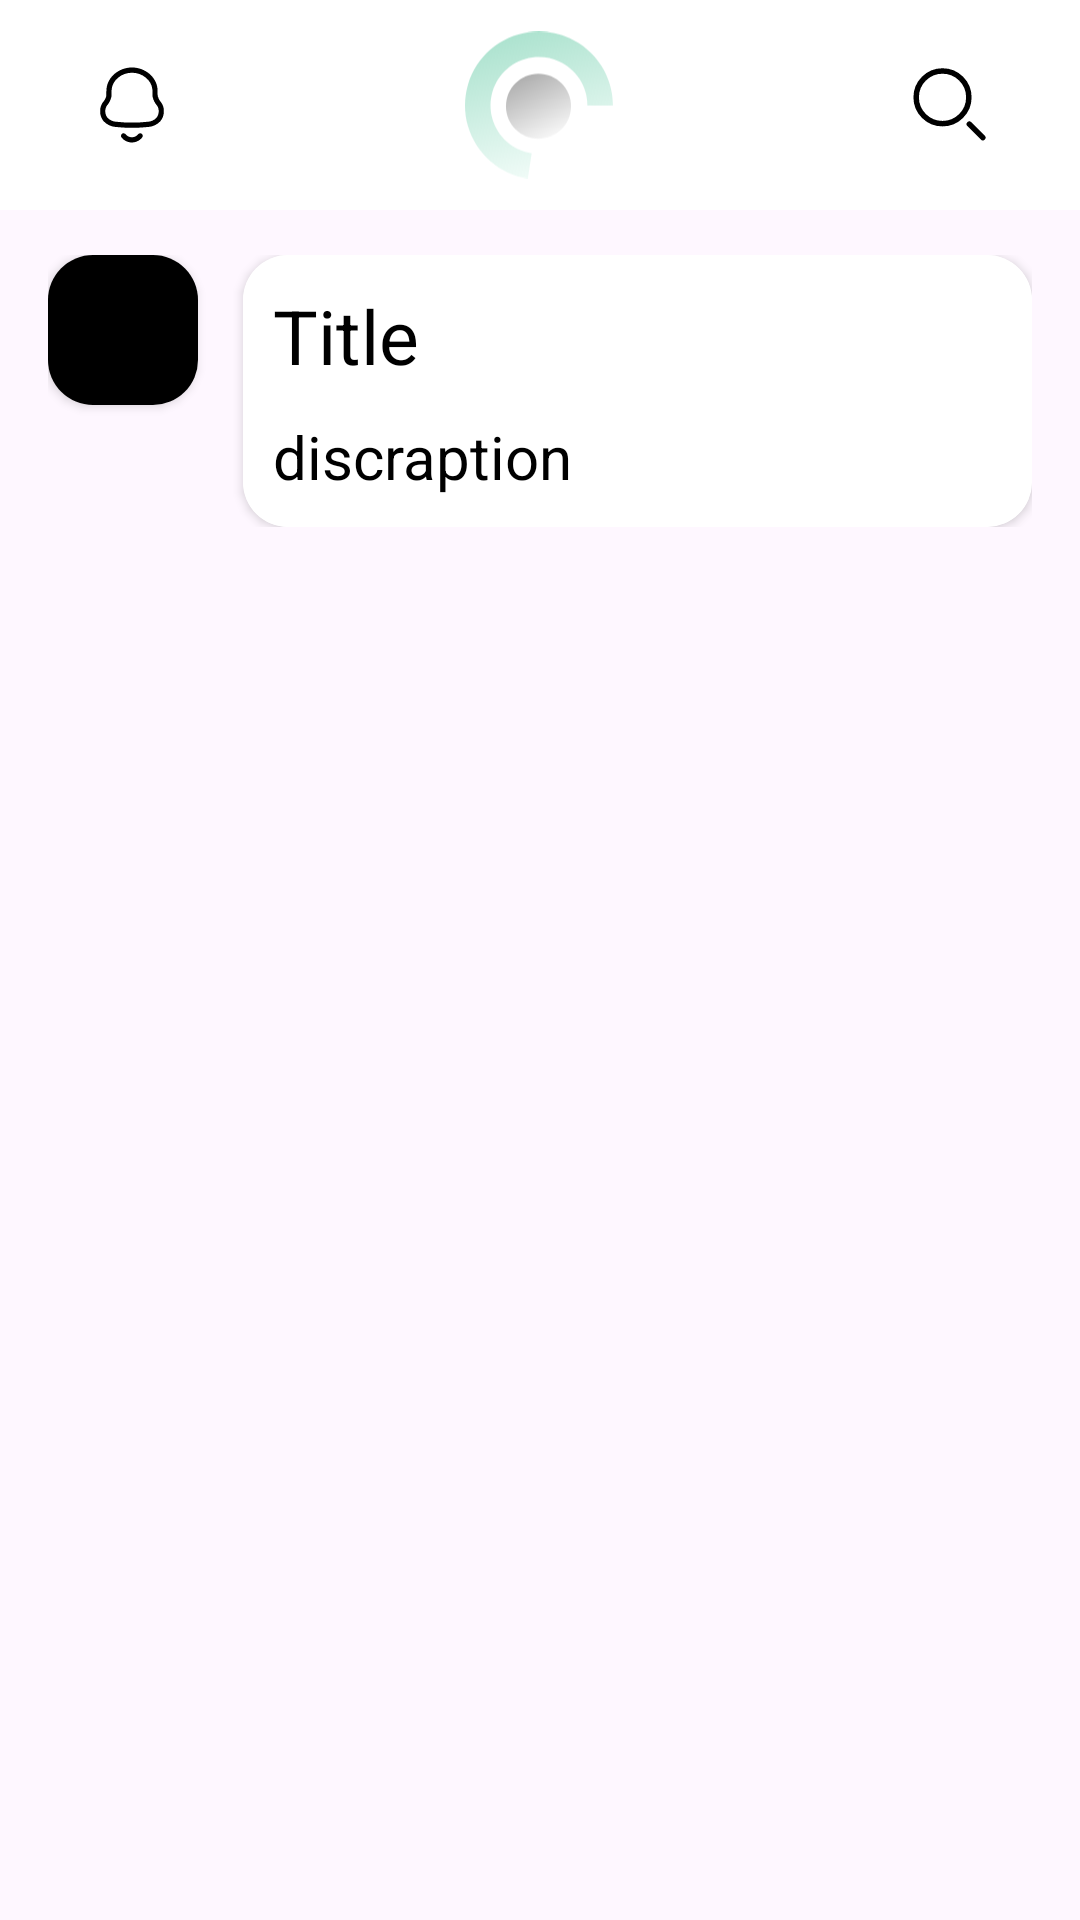

Here is an Android app screen rendered from its layout file. Give the layout XML and the strings, colors and styles it references.
<!-- AndroidManifest.xml: application theme Theme.Netblog -->
<!-- res/layout/fragment_main.xml -->
<?xml version="1.0" encoding="utf-8"?>
<FrameLayout xmlns:android="http://schemas.android.com/apk/res/android"
    xmlns:tools="http://schemas.android.com/tools"
    android:layout_width="match_parent"
    android:layout_height="match_parent"
    xmlns:app="http://schemas.android.com/apk/res-auto">

    <FrameLayout
        android:id="@+id/mainFrameLay"
        android:layout_width="match_parent"
        android:layout_height="match_parent">

        <FrameLayout
            android:id="@+id/mainHeaderApp"
            android:layout_width="match_parent"
            android:layout_height="70dp"
            android:orientation="horizontal"
            android:background="@color/white"
            android:paddingLeft="24dp"
            android:paddingRight="24dp"
            tools:ignore="InvalidId">

            <ImageButton
                android:id="@+id/notification"
                android:layout_width="40dp"
                android:layout_height="40dp"
                android:src="@drawable/notification"
                android:layout_gravity="left|center"
                android:scaleType="center"
                android:background="@android:color/transparent"

                />

            <ImageView
                android:id="@+id/logo"
                android:layout_width="50dp"
                android:layout_height="50dp"
                android:src="@drawable/logo"
                android:layout_gravity="center"/>

            <ImageButton
                android:id="@+id/search"
                android:layout_width="40dp"
                android:layout_height="40dp"
                android:src="@drawable/search_normal"
                android:layout_gravity="right|center"
                android:scaleType="center"
                android:background="@android:color/transparent"/>
        </FrameLayout>

        <ScrollView
            android:id="@+id/scrollViewMain"
            android:layout_marginTop="70dp"
            android:layout_width="match_parent"
            android:layout_height="match_parent"
            android:paddingLeft="16dp"
            android:paddingRight="16dp"
            android:paddingTop="15dp">

            <LinearLayout
                android:layout_width="match_parent"
                android:layout_height="wrap_content"
                android:orientation="horizontal"
                tools:ignore="MissingConstraints">

                <androidx.cardview.widget.CardView
                    android:layout_width="50dp"
                    android:layout_height="50dp"
                    app:cardCornerRadius="15dp"
                    android:layout_marginRight="15dp">

                    <ImageView
                        android:id="@+id/photoUserPost"
                        android:layout_width="match_parent"
                        android:layout_height="match_parent"
                        android:background="@color/blackDark" />

                </androidx.cardview.widget.CardView>

                <androidx.cardview.widget.CardView
                    android:layout_width="match_parent"
                    android:layout_height="wrap_content"
                    app:cardCornerRadius="15dp">

                    <LinearLayout
                        android:layout_width="match_parent"
                        android:layout_height="wrap_content"
                        android:orientation="vertical"
                        android:background="@color/white"
                        android:padding="10dp">

                        <TextView
                            android:id="@+id/TextTitlePost"
                            android:layout_width="match_parent"
                            android:layout_height="wrap_content"
                            android:text="Title"
                            android:textSize="25dp"
                            android:textColor="@color/blackDark"
                            android:layout_marginBottom="10dp"/>

                        <TextView
                            android:id="@+id/TextDescriptionPost"
                            android:layout_width="match_parent"
                            android:layout_height="wrap_content"
                            android:text="discraption"
                            android:textColor="@color/blackDark"
                            android:textSize="20dp"/>
                    </LinearLayout>
                </androidx.cardview.widget.CardView>
            </LinearLayout>
        </ScrollView>
    </FrameLayout>

</FrameLayout>
<!-- resources referenced by this layout -->
<resources>
  <color name="blackDark">#000</color>
  <color name="white">#fff</color>
  <!-- drawable logo (drawable) -->
  <vector xmlns:android="http://schemas.android.com/apk/res/android"
      xmlns:aapt="http://schemas.android.com/aapt"
      android:width="51dp"
      android:height="50dp"
      android:viewportWidth="51"
      android:viewportHeight="50">
    <path
        android:pathData="M50.285,25.142C50.285,20.331 48.904,15.62 46.306,11.57C43.709,7.52 40.004,4.3 35.631,2.292C31.258,0.285 26.401,-0.425 21.637,0.246C16.872,0.916 12.4,2.94 8.752,6.077C5.103,9.214 2.431,13.332 1.053,17.941C-0.325,22.552 -0.351,27.46 0.977,32.085C2.306,36.709 4.934,40.855 8.548,44.031C12.163,47.207 16.613,49.278 21.37,50L22.672,41.425C19.556,40.952 16.641,39.595 14.273,37.515C11.905,35.435 10.184,32.719 9.314,29.69C8.443,26.66 8.461,23.445 9.363,20.426C10.266,17.406 12.016,14.709 14.406,12.654C16.796,10.599 19.725,9.274 22.846,8.834C25.967,8.395 29.149,8.86 32.013,10.175C34.877,11.49 37.304,13.599 39.006,16.252C40.707,18.905 41.611,21.991 41.611,25.142H50.285Z">
      <aapt:attr name="android:fillColor">
        <gradient 
            android:startX="19.047"
            android:startY="-17.015"
            android:endX="39.872"
            android:endY="50.285"
            android:type="linear">
          <item android:offset="0" android:color="#FF95DAC1"/>
          <item android:offset="1" android:color="#19BBFAE3"/>
        </gradient>
      </aapt:attr>
    </path>
    <path
        android:pathData="M36.048,25.397C36.048,31.506 31.096,36.457 24.988,36.457C18.879,36.457 13.927,31.506 13.927,25.397C13.927,19.289 18.879,14.337 24.988,14.337C31.096,14.337 36.048,19.289 36.048,25.397Z">
      <aapt:attr name="android:fillColor">
        <gradient 
            android:startX="15.37"
            android:startY="8.086"
            android:endX="29.796"
            android:endY="38.381"
            android:type="linear">
          <item android:offset="0" android:color="#FF949494"/>
          <item android:offset="1" android:color="#19FFFFFF"/>
        </gradient>
      </aapt:attr>
    </path>
  </vector>
  <!-- drawable notification: vector/xml drawable (drawable, 2145 chars, omitted) -->
  <!-- drawable search_normal (drawable) -->
  <vector android:height="30dp" android:viewportHeight="41"
      android:viewportWidth="41" android:width="30dp" xmlns:android="http://schemas.android.com/apk/res/android">
      <path android:fillColor="#00000000"
          android:pathData="M18,29C24.627,29 30,23.627 30,17C30,10.373 24.627,5 18,5C11.373,5 6,10.373 6,17C6,23.627 11.373,29 18,29Z"
          android:strokeColor="#000000" android:strokeLineCap="round"
          android:strokeLineJoin="round" android:strokeWidth="2.5"/>
      <path android:fillColor="#00000000"
          android:pathData="M36.366,35.366L30.219,29.219"
          android:strokeColor="#000000" android:strokeLineCap="round"
          android:strokeLineJoin="round" android:strokeWidth="2.5"/>
  </vector>
  <style name="Theme.Netblog" parent="Base.Theme.Netblog" />
  <style name="Base.Theme.Netblog" parent="Theme.Material3.DayNight.NoActionBar">
          <item name="android:colorPrimaryDark">@color/blackDark</item>
      </style>
</resources>
